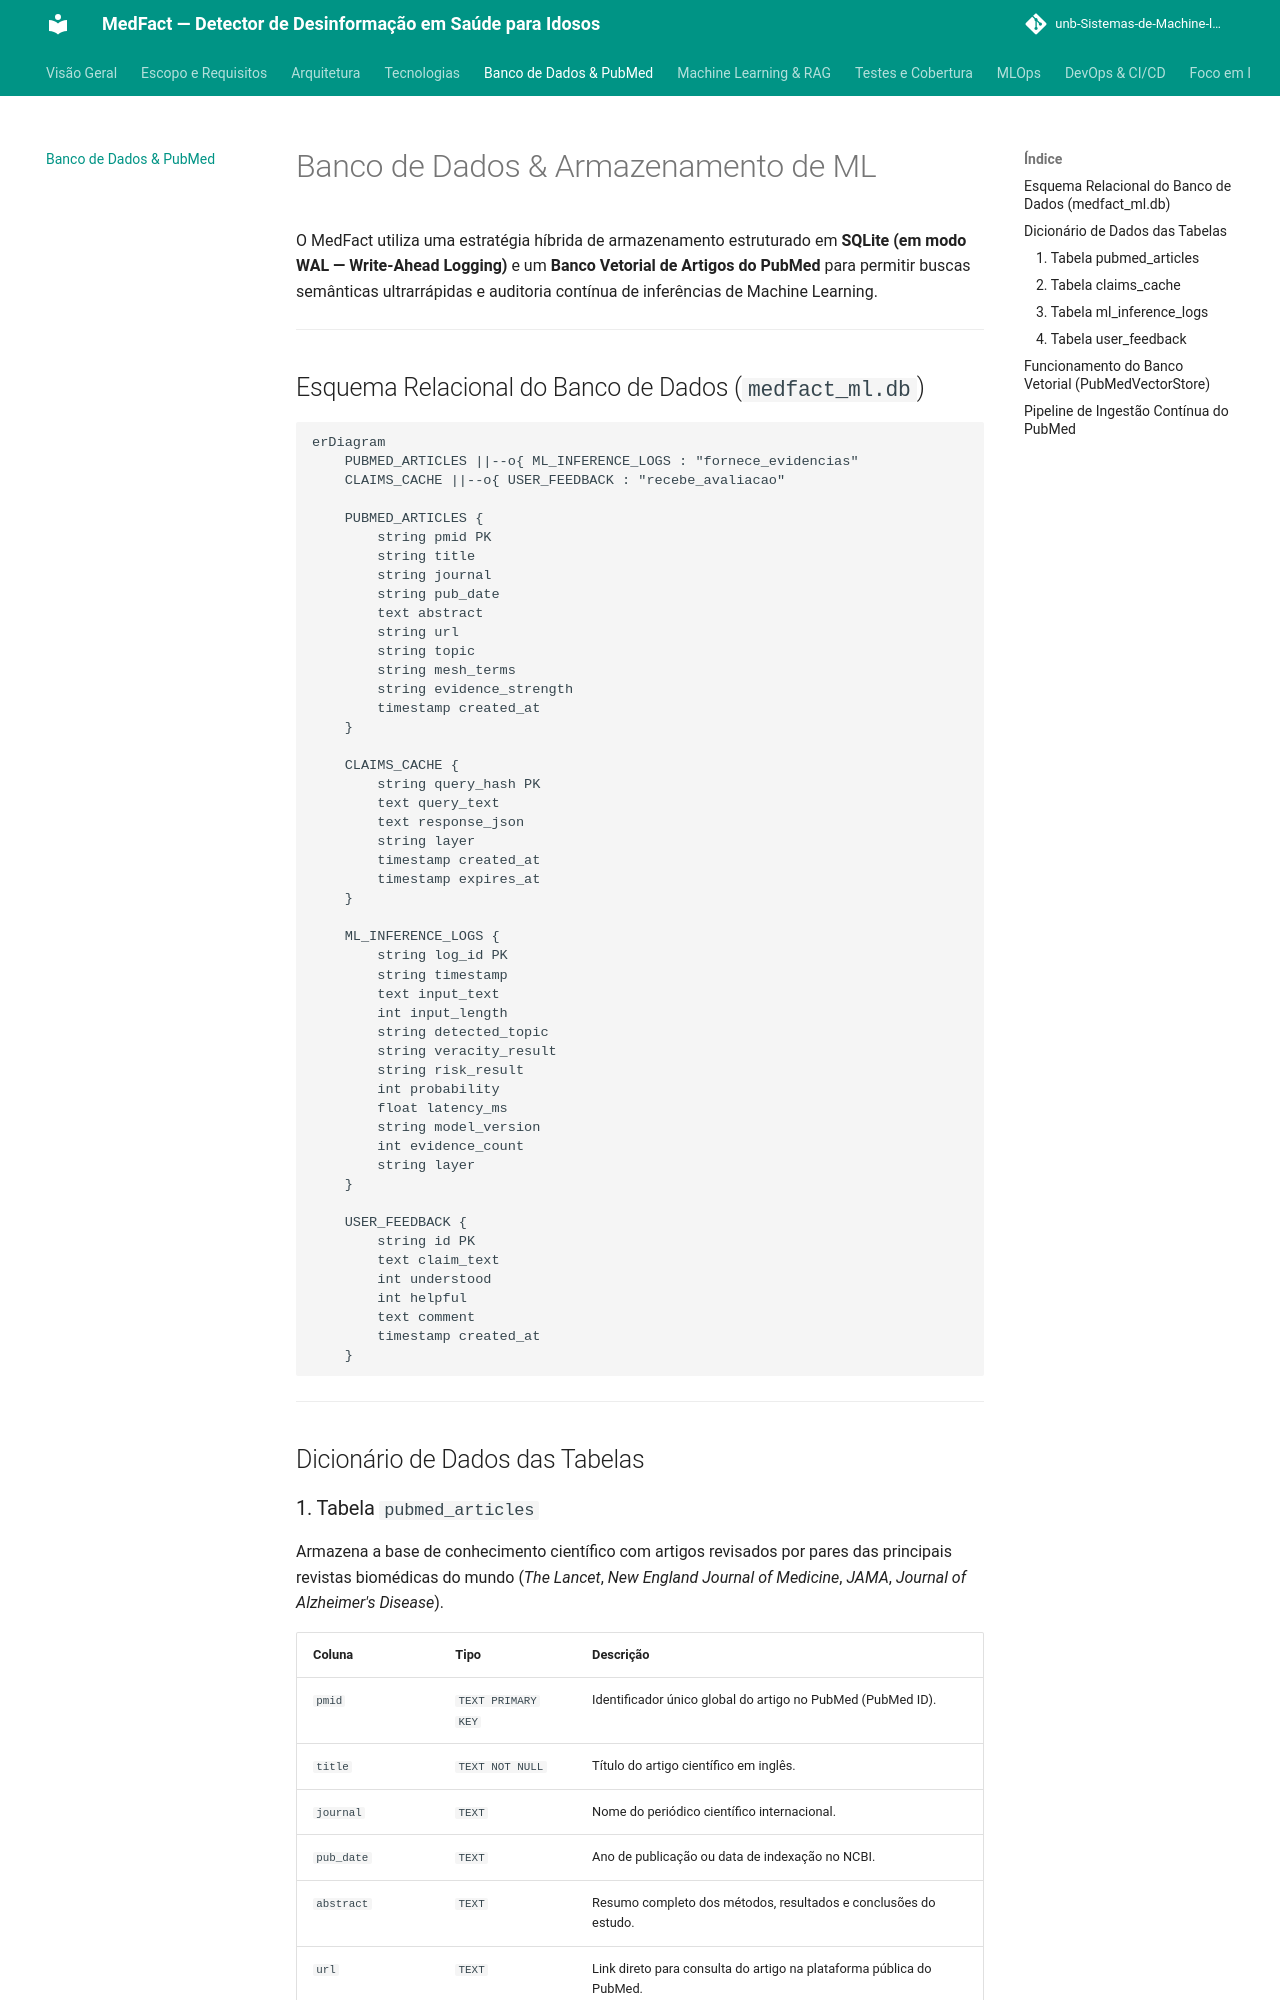

repository: unb-Sistemas-de-Machine-learning/challenge_1_os_sem_classe · page: banco-de-dados/index.html · generator: mkdocs

# Banco de Dados & Armazenamento de ML

O MedFact utiliza uma estratégia híbrida de armazenamento estruturado em **SQLite (em modo WAL — Write-Ahead Logging)** e um **Banco Vetorial de Artigos do PubMed** para permitir buscas semânticas ultrarrápidas e auditoria contínua de inferências de Machine Learning.

---

## Esquema Relacional do Banco de Dados (`medfact_ml.db`)

```mermaid
erDiagram
    PUBMED_ARTICLES ||--o{ ML_INFERENCE_LOGS : "fornece_evidencias"
    CLAIMS_CACHE ||--o{ USER_FEEDBACK : "recebe_avaliacao"
    
    PUBMED_ARTICLES {
        string pmid PK
        string title
        string journal
        string pub_date
        text abstract
        string url
        string topic
        string mesh_terms
        string evidence_strength
        timestamp created_at
    }

    CLAIMS_CACHE {
        string query_hash PK
        text query_text
        text response_json
        string layer
        timestamp created_at
        timestamp expires_at
    }

    ML_INFERENCE_LOGS {
        string log_id PK
        string timestamp
        text input_text
        int input_length
        string detected_topic
        string veracity_result
        string risk_result
        int probability
        float latency_ms
        string model_version
        int evidence_count
        string layer
    }

    USER_FEEDBACK {
        string id PK
        text claim_text
        int understood
        int helpful
        text comment
        timestamp created_at
    }
```

---

## Dicionário de Dados das Tabelas

### 1. Tabela `pubmed_articles`
Armazena a base de conhecimento científico com artigos revisados por pares das principais revistas biomédicas do mundo (*The Lancet*, *New England Journal of Medicine*, *JAMA*, *Journal of Alzheimer's Disease*).

| Coluna | Tipo | Descrição |
| :--- | :--- | :--- |
| `pmid` | `TEXT PRIMARY KEY` | Identificador único global do artigo no PubMed (PubMed ID). |
| `title` | `TEXT NOT NULL` | Título do artigo científico em inglês. |
| `journal` | `TEXT` | Nome do periódico científico internacional. |
| `pub_date` | `TEXT` | Ano de publicação ou data de indexação no NCBI. |
| `abstract` | `TEXT` | Resumo completo dos métodos, resultados e conclusões do estudo. |
| `url` | `TEXT` | Link direto para consulta do artigo na plataforma pública do PubMed. |
| `topic` | `TEXT NOT NULL` | Eixo temático: `vacinação`, `COVID-19` ou `doenças crônicas`. |
| `mesh_terms` | `TEXT` | Vocabulário controlado de termos médicos (*Medical Subject Headings*). |
| `evidence_strength` | `TEXT` | Classificação metodológica (ex: Ensaio Clínico Randomizado, Metanálise). |
| `created_at` | `TIMESTAMP` | Data e hora em que o registro foi inserido no banco local. |

---
